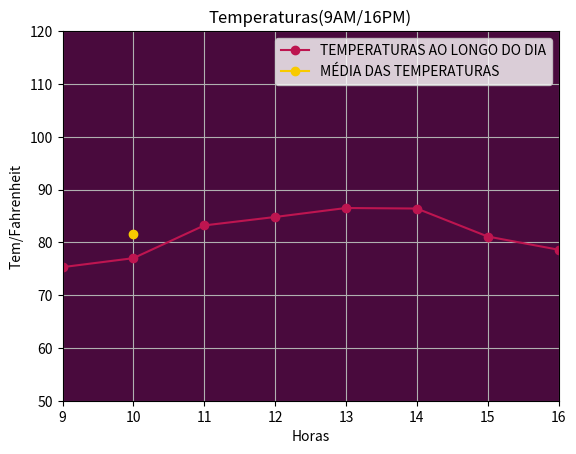

Here is the Python script that generated this plot:
import matplotlib.pyplot as plt
import numpy as np
import math

lista_temperatura = [75.3, 77, 83.2, 84.8, 86.5, 86.4, 81.1, 78.6]

def funcao(x): 
    funcao = x/8
    return funcao


def trapz(f,a, b, N):
    h = ((b+1)-a)
    soma = 0
    for k in range(0, h):
        soma += lista_temperatura[k]
    return f(soma)

a = 9
b = 16
N = 8

resultado = trapz(funcao, a, b, N)
print(resultado)
lista_hora = [9, 10, 11, 12, 13, 14, 15, 16]

x=10
ax = plt.axes() 
ax.set_facecolor("#490a3d") 
plt.plot(lista_hora, lista_temperatura,label='TEMPERATURAS AO LONGO DO DIA', color='#bd1550',marker='o')
plt.plot(x, resultado, label='MÉDIA DAS TEMPERATURAS',color='#f8ca00', marker='o')
plt.ylabel('Tem/Fahrenheit')
plt.xlabel('Horas')
plt.axis(ymin=50,ymax=120)
plt.axis(xmin=9,xmax=16)
plt.title('Temperaturas(9AM/16PM)')
plt.legend()
plt.grid(True)
plt.show()
